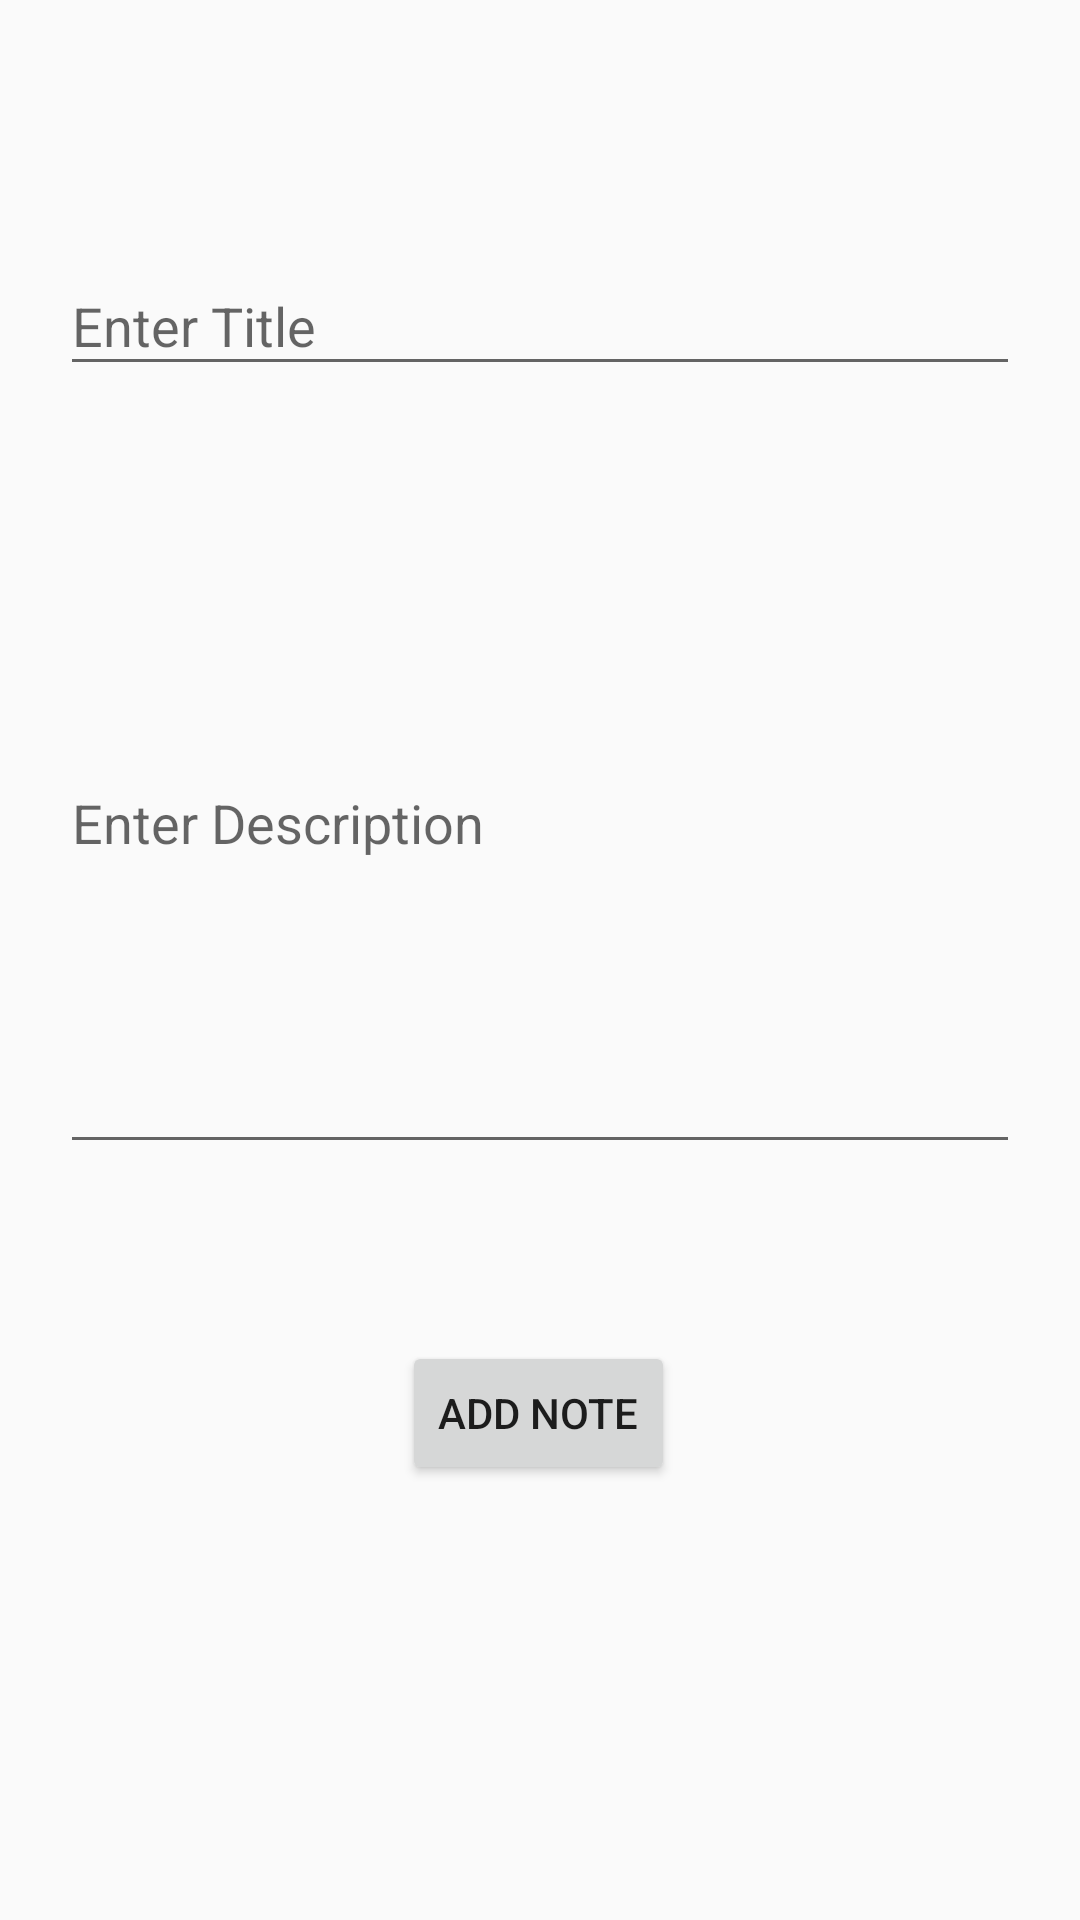

Here is an Android app screen rendered from its layout file. Give the layout XML and the strings, colors and styles it references.
<!-- AndroidManifest.xml: application theme Theme.NotesAPp -->
<!-- res/layout/fragment_add.xml -->
<?xml version="1.0" encoding="utf-8"?>
<androidx.constraintlayout.widget.ConstraintLayout xmlns:android="http://schemas.android.com/apk/res/android"
    xmlns:app="http://schemas.android.com/apk/res-auto"
    xmlns:tools="http://schemas.android.com/tools"
    android:layout_width="match_parent"
    android:layout_height="match_parent"
    tools:context=".fragments.add.AddFragment">


    <com.google.android.material.textfield.TextInputLayout
        android:id="@+id/textInputLayout"
        style="@style/ThemeOverlay.Material3.TextInputEditText.OutlinedBox"
        android:layout_width="320dp"
        android:layout_height="wrap_content"
        app:layout_constraintBottom_toBottomOf="parent"
        app:layout_constraintEnd_toEndOf="parent"
        app:layout_constraintStart_toStartOf="parent"

        app:layout_constraintTop_toTopOf="parent"
        app:layout_constraintVertical_bias="0.13">

        <com.google.android.material.textfield.TextInputEditText
            android:id="@+id/add_title"
            style="@style/ThemeOverlay.Material3.TextInputEditText.OutlinedBox"
            android:layout_width="match_parent"

            android:layout_height="match_parent"
            android:hint="Enter Title" />

    </com.google.android.material.textfield.TextInputLayout>

    <com.google.android.material.textfield.TextInputLayout
        android:id="@+id/textInputLayout2"
        style="@style/ThemeOverlay.Material3.TextInputEditText.OutlinedBox"
        android:layout_width="320dp"
        android:layout_height="240dp"
        android:textAlignment="textStart"
        app:layout_constraintBottom_toBottomOf="parent"
        app:layout_constraintEnd_toEndOf="parent"

        app:layout_constraintStart_toStartOf="parent"
        app:layout_constraintTop_toTopOf="parent"
        app:layout_constraintVertical_bias="0.37">

        <com.google.android.material.textfield.TextInputEditText
            android:id="@+id/add_desc"
            style="@style/ThemeOverlay.Material3.TextInputEditText.OutlinedBox"
            android:layout_width="match_parent"
            android:layout_height="match_parent"
            android:ems="140"
            android:hint="Enter Description"
            android:maxEms="300"
            android:minEms="10" />

    </com.google.android.material.textfield.TextInputLayout>

    <Button
        android:id="@+id/addBtn"
        android:layout_width="wrap_content"
        android:layout_height="wrap_content"
        android:text="Add Note"
        app:layout_constraintBottom_toBottomOf="parent"
        app:layout_constraintEnd_toEndOf="parent"
        app:layout_constraintHorizontal_bias="0.498"
        app:layout_constraintStart_toStartOf="parent"
        app:layout_constraintTop_toBottomOf="@+id/textInputLayout2"
        app:layout_constraintVertical_bias="0.29000002" />


</androidx.constraintlayout.widget.ConstraintLayout>
<!-- resources referenced by this layout -->
<resources>
  <style name="Theme.NotesAPp" parent="Base.Theme.NotesAPp" />
  <style name="Base.Theme.NotesAPp" parent="Theme.AppCompat.DayNight.DarkActionBar">
          
          
      </style>
</resources>
